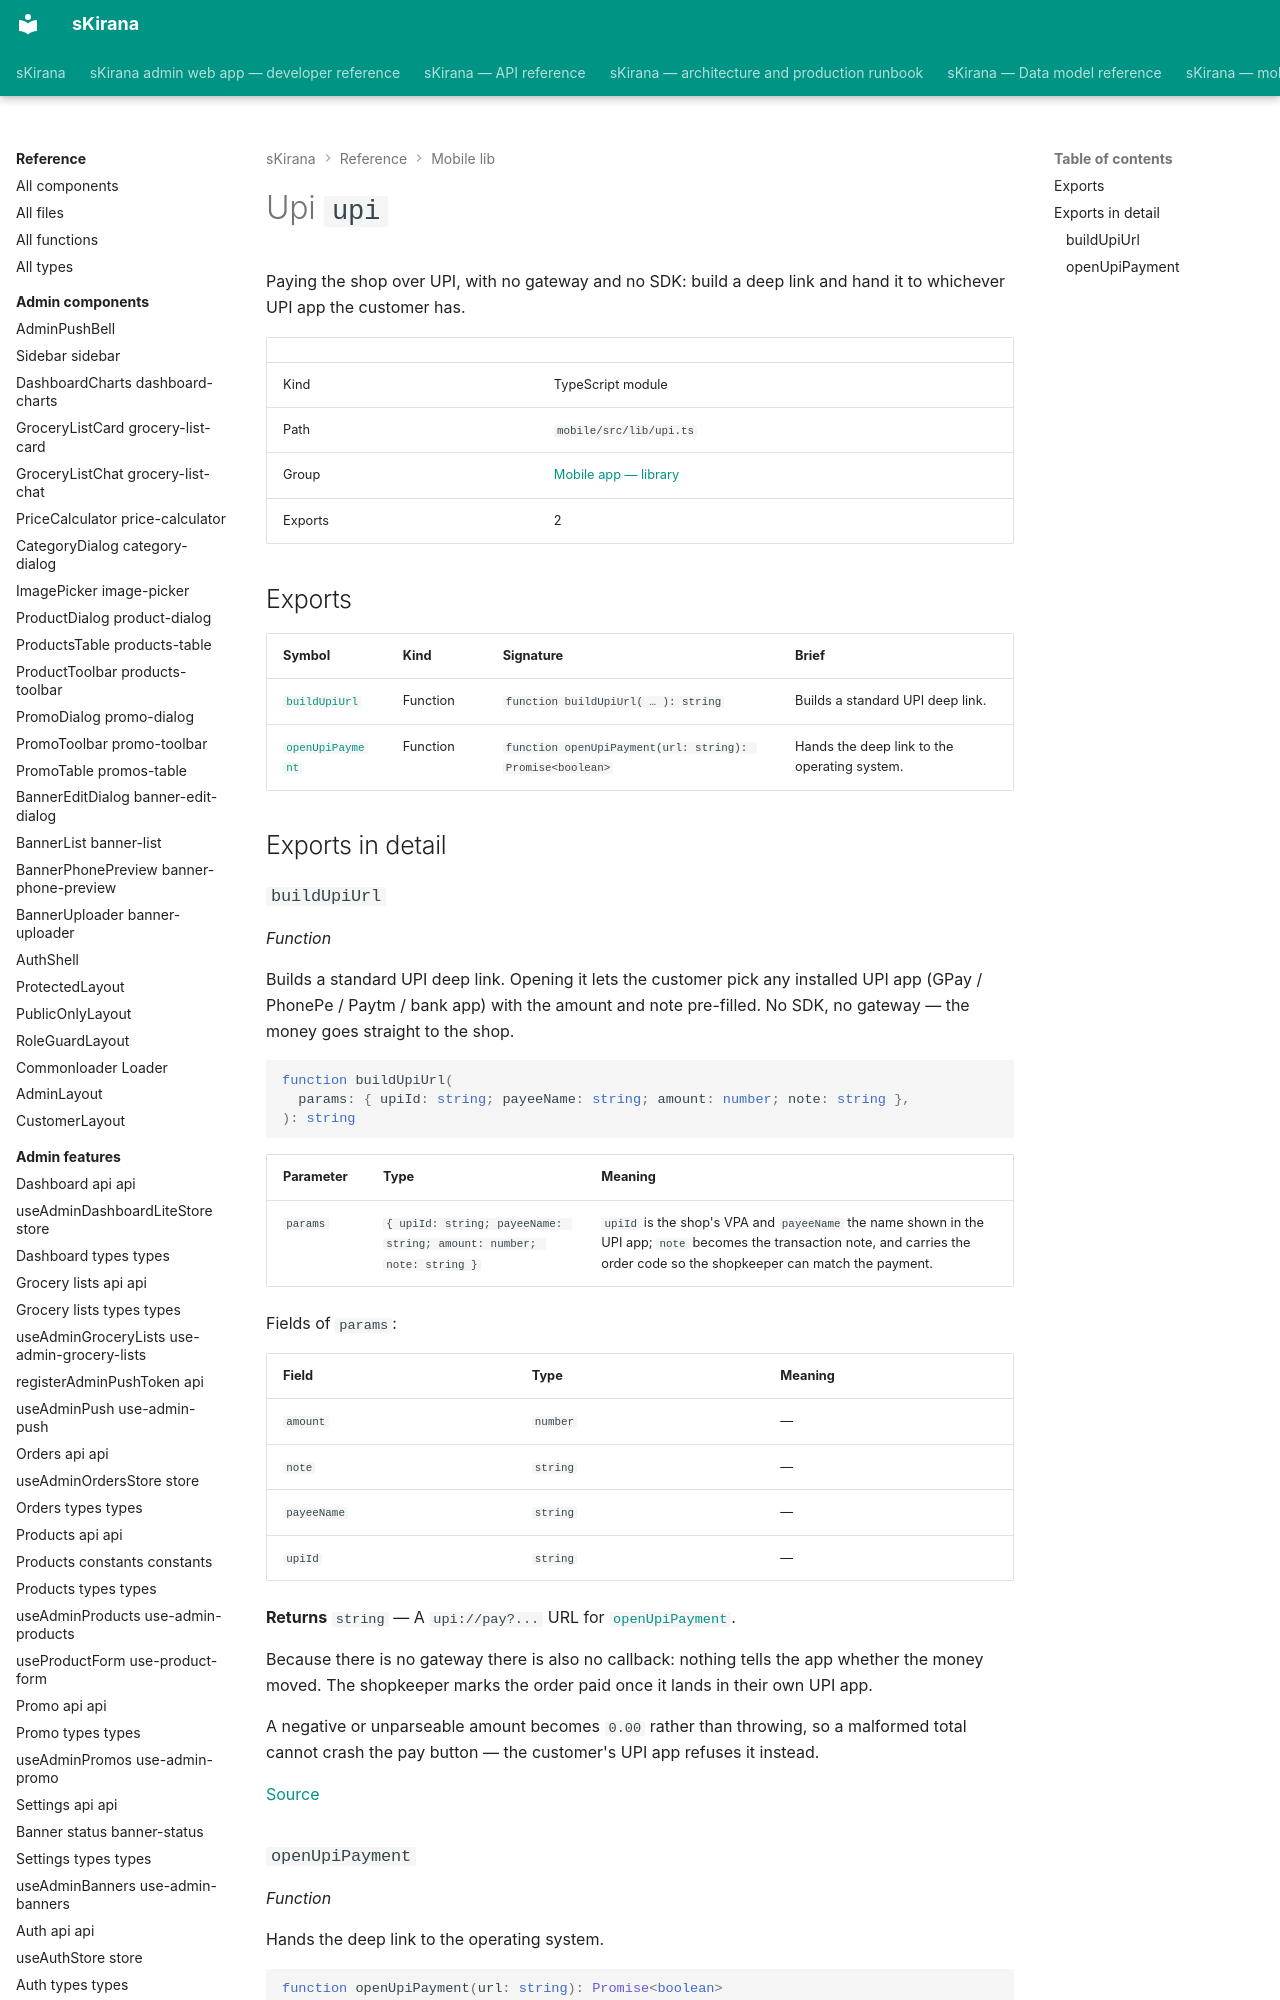

repository: shiv-anshu-gupta/TypeScriptProject · page: reference/mobile-lib/lib-upi/index.html · generator: mkdocs

# Upi `upi`

Paying the shop over UPI, with no gateway and no SDK: build a deep link and hand it to whichever UPI app the customer has.

|  |  |
|---|---|
| Kind | TypeScript module |
| Path | `mobile/src/lib/upi.ts` |
| Group | [Mobile app — library](index.md) |
| Exports | 2 |

## Exports

| Symbol | Kind | Signature | Brief |
|---|---|---|---|
| [`buildUpiUrl`](#function-build-upi-url) | Function | `function buildUpiUrl( … ): string` | Builds a standard UPI deep link. |
| [`openUpiPayment`](#function-open-upi-payment) | Function | `function openUpiPayment(url: string): Promise<boolean>` | Hands the deep link to the operating system. |

## Exports in detail
